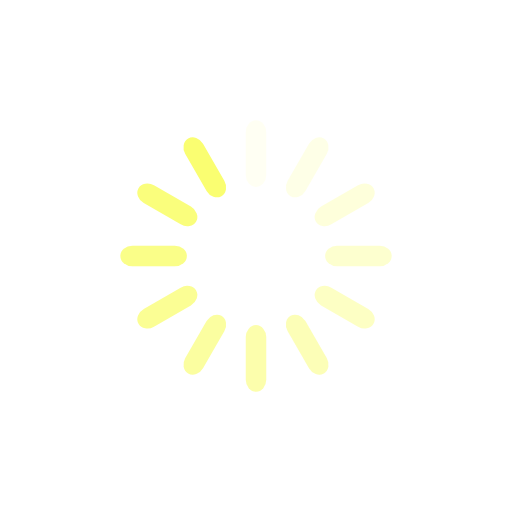
t = 0.00 s
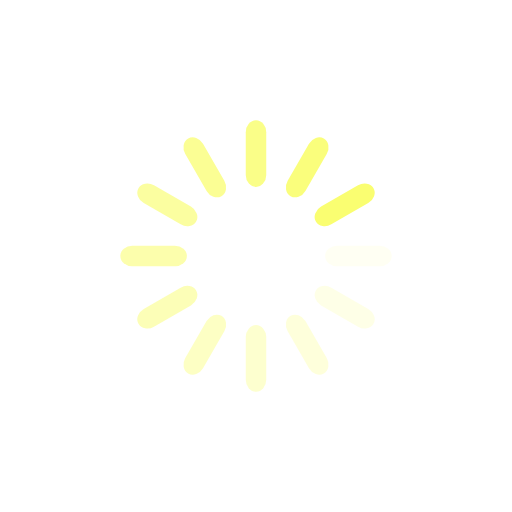
t = 0.25 s
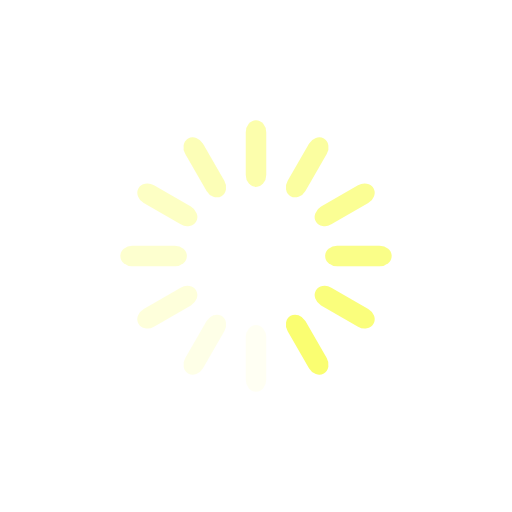
t = 0.50 s
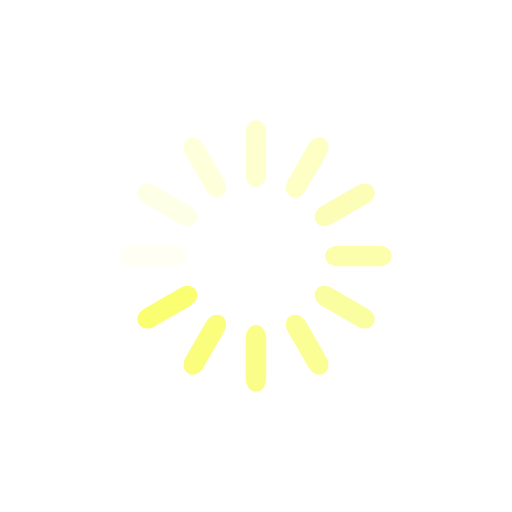
t = 0.75 s

The animated SVG that drew these frames (rendered in a browser with its animation timeline set to each time). Animation: 12 SMIL elements (animate=12); one cycle of 1.00 s, repeats indefinitely.

<?xml version="1.0" encoding="utf-8"?>
<svg xmlns="http://www.w3.org/2000/svg" xmlns:xlink="http://www.w3.org/1999/xlink" style="margin: auto; background: none; display: block; shape-rendering: auto; animation-play-state: running; animation-delay: 0s;" width="200px" height="200px" viewBox="0 0 100 100" preserveAspectRatio="xMidYMid">
<g transform="rotate(0 50 50)" style="animation-play-state: running; animation-delay: 0s;">
  <rect x="48" y="23.5" rx="2" ry="2.34" width="4" height="13" fill="#fafe71" style="animation-play-state: running; animation-delay: 0s;">
    <animate attributeName="opacity" values="1;0" keyTimes="0;1" dur="1s" begin="-0.9166666666666666s" repeatCount="indefinite" style="animation-play-state: running; animation-delay: 0s;"></animate>
  </rect>
</g><g transform="rotate(30 50 50)" style="animation-play-state: running; animation-delay: 0s;">
  <rect x="48" y="23.5" rx="2" ry="2.34" width="4" height="13" fill="#fafe71" style="animation-play-state: running; animation-delay: 0s;">
    <animate attributeName="opacity" values="1;0" keyTimes="0;1" dur="1s" begin="-0.8333333333333334s" repeatCount="indefinite" style="animation-play-state: running; animation-delay: 0s;"></animate>
  </rect>
</g><g transform="rotate(60 50 50)" style="animation-play-state: running; animation-delay: 0s;">
  <rect x="48" y="23.5" rx="2" ry="2.34" width="4" height="13" fill="#fafe71" style="animation-play-state: running; animation-delay: 0s;">
    <animate attributeName="opacity" values="1;0" keyTimes="0;1" dur="1s" begin="-0.75s" repeatCount="indefinite" style="animation-play-state: running; animation-delay: 0s;"></animate>
  </rect>
</g><g transform="rotate(90 50 50)" style="animation-play-state: running; animation-delay: 0s;">
  <rect x="48" y="23.5" rx="2" ry="2.34" width="4" height="13" fill="#fafe71" style="animation-play-state: running; animation-delay: 0s;">
    <animate attributeName="opacity" values="1;0" keyTimes="0;1" dur="1s" begin="-0.6666666666666666s" repeatCount="indefinite" style="animation-play-state: running; animation-delay: 0s;"></animate>
  </rect>
</g><g transform="rotate(120 50 50)" style="animation-play-state: running; animation-delay: 0s;">
  <rect x="48" y="23.5" rx="2" ry="2.34" width="4" height="13" fill="#fafe71" style="animation-play-state: running; animation-delay: 0s;">
    <animate attributeName="opacity" values="1;0" keyTimes="0;1" dur="1s" begin="-0.5833333333333334s" repeatCount="indefinite" style="animation-play-state: running; animation-delay: 0s;"></animate>
  </rect>
</g><g transform="rotate(150 50 50)" style="animation-play-state: running; animation-delay: 0s;">
  <rect x="48" y="23.5" rx="2" ry="2.34" width="4" height="13" fill="#fafe71" style="animation-play-state: running; animation-delay: 0s;">
    <animate attributeName="opacity" values="1;0" keyTimes="0;1" dur="1s" begin="-0.5s" repeatCount="indefinite" style="animation-play-state: running; animation-delay: 0s;"></animate>
  </rect>
</g><g transform="rotate(180 50 50)" style="animation-play-state: running; animation-delay: 0s;">
  <rect x="48" y="23.5" rx="2" ry="2.34" width="4" height="13" fill="#fafe71" style="animation-play-state: running; animation-delay: 0s;">
    <animate attributeName="opacity" values="1;0" keyTimes="0;1" dur="1s" begin="-0.4166666666666667s" repeatCount="indefinite" style="animation-play-state: running; animation-delay: 0s;"></animate>
  </rect>
</g><g transform="rotate(210 50 50)" style="animation-play-state: running; animation-delay: 0s;">
  <rect x="48" y="23.5" rx="2" ry="2.34" width="4" height="13" fill="#fafe71" style="animation-play-state: running; animation-delay: 0s;">
    <animate attributeName="opacity" values="1;0" keyTimes="0;1" dur="1s" begin="-0.3333333333333333s" repeatCount="indefinite" style="animation-play-state: running; animation-delay: 0s;"></animate>
  </rect>
</g><g transform="rotate(240 50 50)" style="animation-play-state: running; animation-delay: 0s;">
  <rect x="48" y="23.5" rx="2" ry="2.34" width="4" height="13" fill="#fafe71" style="animation-play-state: running; animation-delay: 0s;">
    <animate attributeName="opacity" values="1;0" keyTimes="0;1" dur="1s" begin="-0.25s" repeatCount="indefinite" style="animation-play-state: running; animation-delay: 0s;"></animate>
  </rect>
</g><g transform="rotate(270 50 50)" style="animation-play-state: running; animation-delay: 0s;">
  <rect x="48" y="23.5" rx="2" ry="2.34" width="4" height="13" fill="#fafe71" style="animation-play-state: running; animation-delay: 0s;">
    <animate attributeName="opacity" values="1;0" keyTimes="0;1" dur="1s" begin="-0.16666666666666666s" repeatCount="indefinite" style="animation-play-state: running; animation-delay: 0s;"></animate>
  </rect>
</g><g transform="rotate(300 50 50)" style="animation-play-state: running; animation-delay: 0s;">
  <rect x="48" y="23.5" rx="2" ry="2.34" width="4" height="13" fill="#fafe71" style="animation-play-state: running; animation-delay: 0s;">
    <animate attributeName="opacity" values="1;0" keyTimes="0;1" dur="1s" begin="-0.08333333333333333s" repeatCount="indefinite" style="animation-play-state: running; animation-delay: 0s;"></animate>
  </rect>
</g><g transform="rotate(330 50 50)" style="animation-play-state: running; animation-delay: 0s;">
  <rect x="48" y="23.5" rx="2" ry="2.34" width="4" height="13" fill="#fafe71" style="animation-play-state: running; animation-delay: 0s;">
    <animate attributeName="opacity" values="1;0" keyTimes="0;1" dur="1s" begin="0s" repeatCount="indefinite" style="animation-play-state: running; animation-delay: 0s;"></animate>
  </rect>
</g>
<!-- [ldio] generated by https://loading.io/ --></svg>
